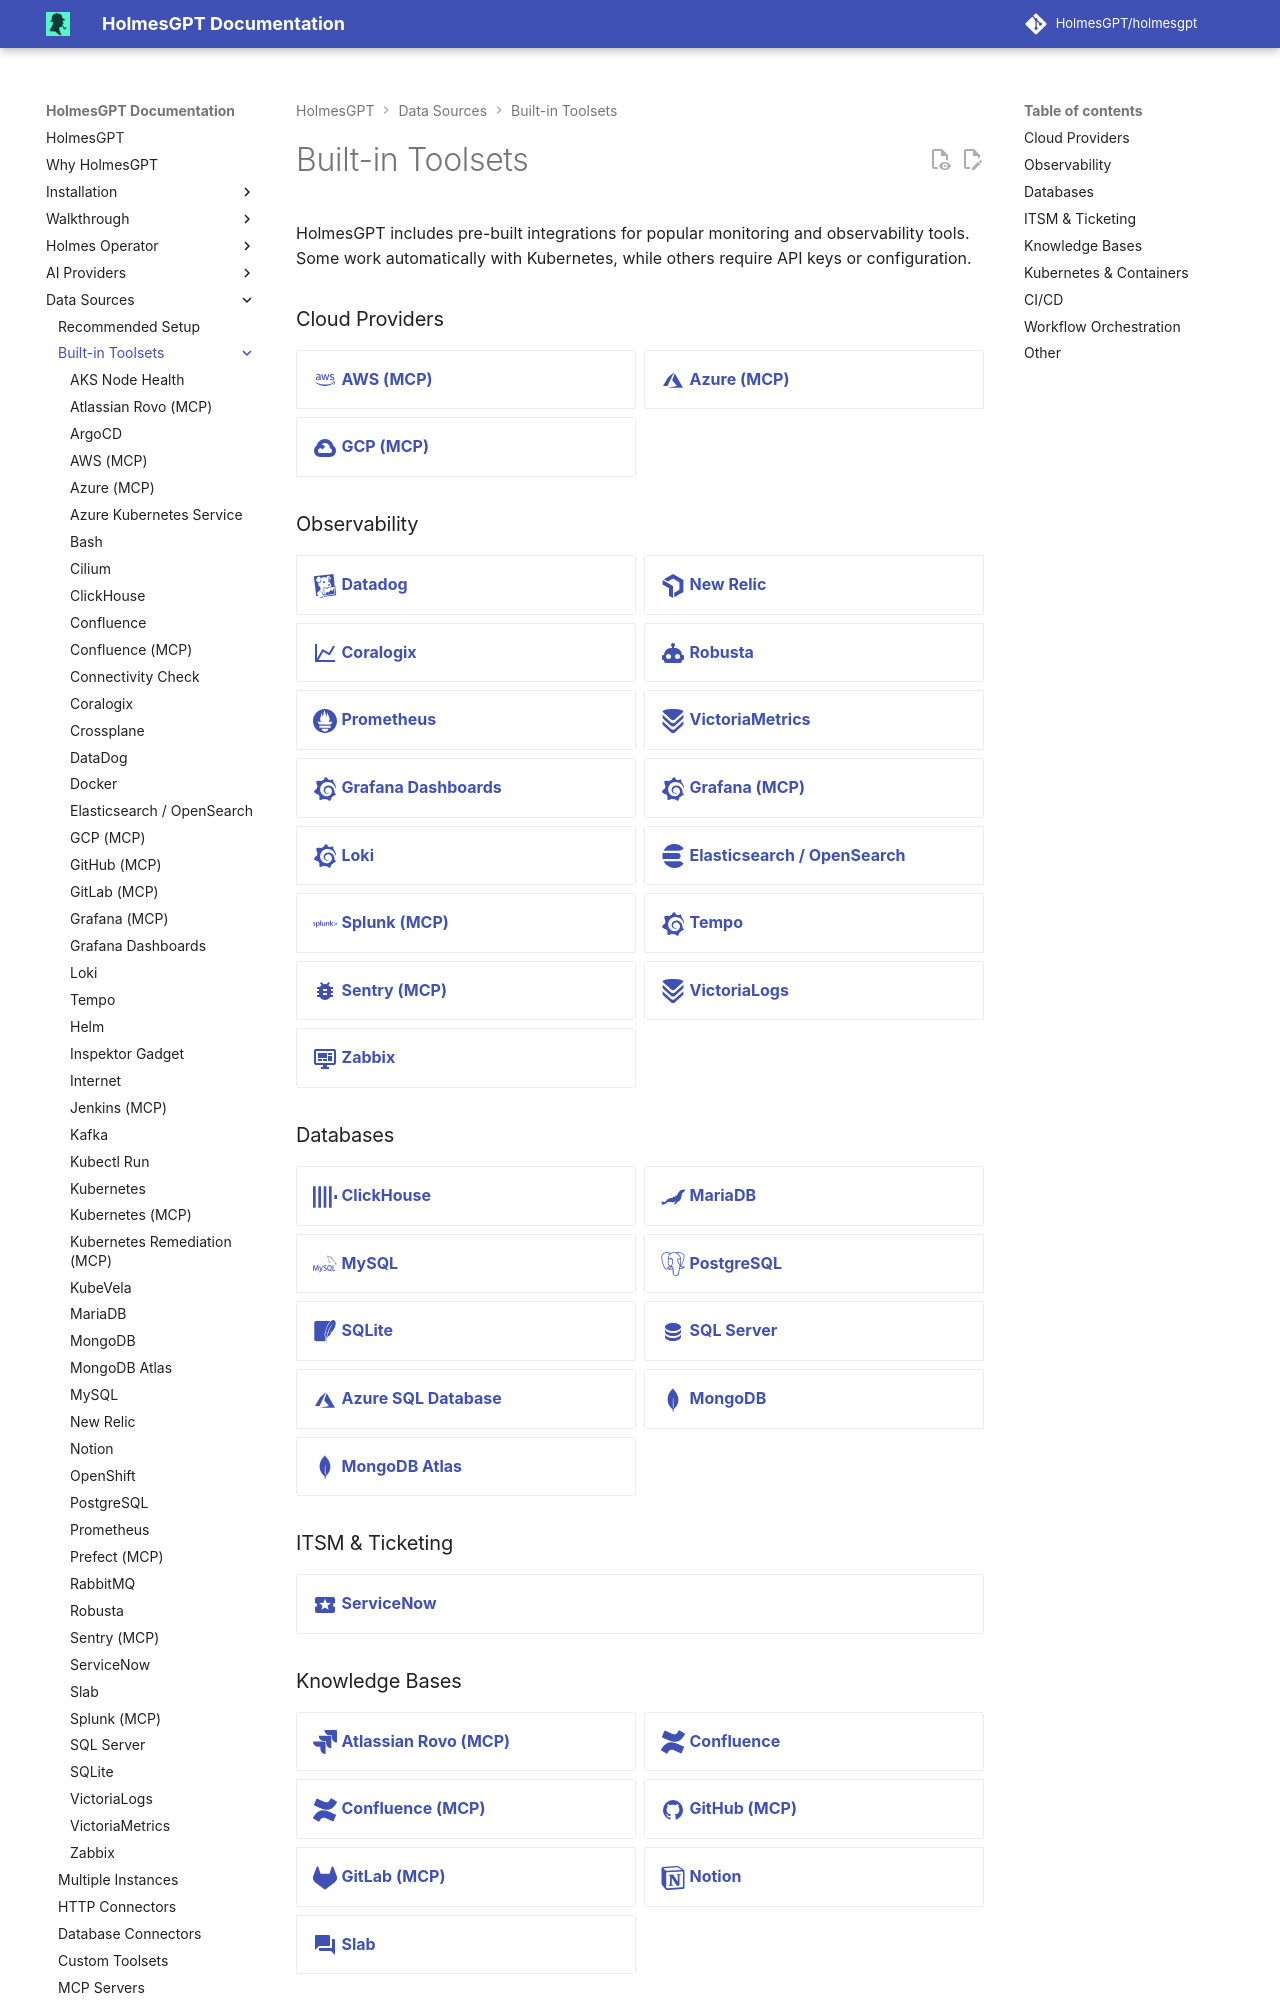

repository: mochengqian/TracePilot · page: dev/data-sources/builtin-toolsets/index.html · generator: mkdocs

# Built-in Toolsets

HolmesGPT includes pre-built integrations for popular monitoring and observability tools. Some work automatically with Kubernetes, while others require API keys or configuration.

### Cloud Providers

<div class="grid cards" markdown>

-   [:material-aws:{ .lg .middle } **AWS (MCP)**](aws.md)
-   [:material-microsoft-azure:{ .lg .middle } **Azure (MCP)**](azure-mcp.md)
-   [:material-google-cloud:{ .lg .middle } **GCP (MCP)**](gcp.md)

</div>

### Observability

<div class="grid cards" markdown>

-   [:simple-datadog:{ .lg .middle } **Datadog**](datadog.md)
-   [:simple-newrelic:{ .lg .middle } **New Relic**](newrelic.md)
-   [:material-chart-line:{ .lg .middle } **Coralogix**](coralogix-logs.md)
-   [:material-robot:{ .lg .middle } **Robusta**](robusta.md)
-   [:simple-prometheus:{ .lg .middle } **Prometheus**](prometheus.md)
-   [:simple-victoriametrics:{ .lg .middle } **VictoriaMetrics**](victoriametrics.md)
-   [:simple-grafana:{ .lg .middle } **Grafana Dashboards**](grafanadashboards.md)
-   [:simple-grafana:{ .lg .middle } **Grafana (MCP)**](grafana-mcp.md)
-   [:simple-grafana:{ .lg .middle } **Loki**](grafanaloki.md)
-   [:simple-elasticsearch:{ .lg .middle } **Elasticsearch / OpenSearch**](elasticsearch.md)
-   [:simple-splunk:{ .lg .middle } **Splunk (MCP)**](splunk-mcp.md)
-   [:simple-grafana:{ .lg .middle } **Tempo**](grafanatempo.md)
-   [:material-bug:{ .lg .middle } **Sentry (MCP)**](sentry-mcp.md)
-   [:simple-victoriametrics:{ .lg .middle } **VictoriaLogs**](victorialogs.md)
-   [:material-monitor-dashboard:{ .lg .middle } **Zabbix**](zabbix.md)

</div>

### Databases

<div class="grid cards" markdown>

-   [:simple-clickhouse:{ .lg .middle } **ClickHouse**](database-clickhouse.md)
-   [:simple-mariadb:{ .lg .middle } **MariaDB**](database-mariadb.md)
-   [:simple-mysql:{ .lg .middle } **MySQL**](database-mysql.md)
-   [:simple-postgresql:{ .lg .middle } **PostgreSQL**](database-postgresql.md)
-   [:simple-sqlite:{ .lg .middle } **SQLite**](database-sqlite.md)
-   [:material-database:{ .lg .middle } **SQL Server**](database-sqlserver.md)
-   [:material-microsoft-azure:{ .lg .middle } **Azure SQL Database**](database-sqlserver.md#azure-sql-database)
-   [:simple-mongodb:{ .lg .middle } **MongoDB**](mongodb.md)
-   [:simple-mongodb:{ .lg .middle } **MongoDB Atlas**](mongodb-atlas.md)

</div>

### ITSM & Ticketing

<div class="grid cards" markdown>

-   [:material-ticket:{ .lg .middle } **ServiceNow**](servicenow.md)

</div>
